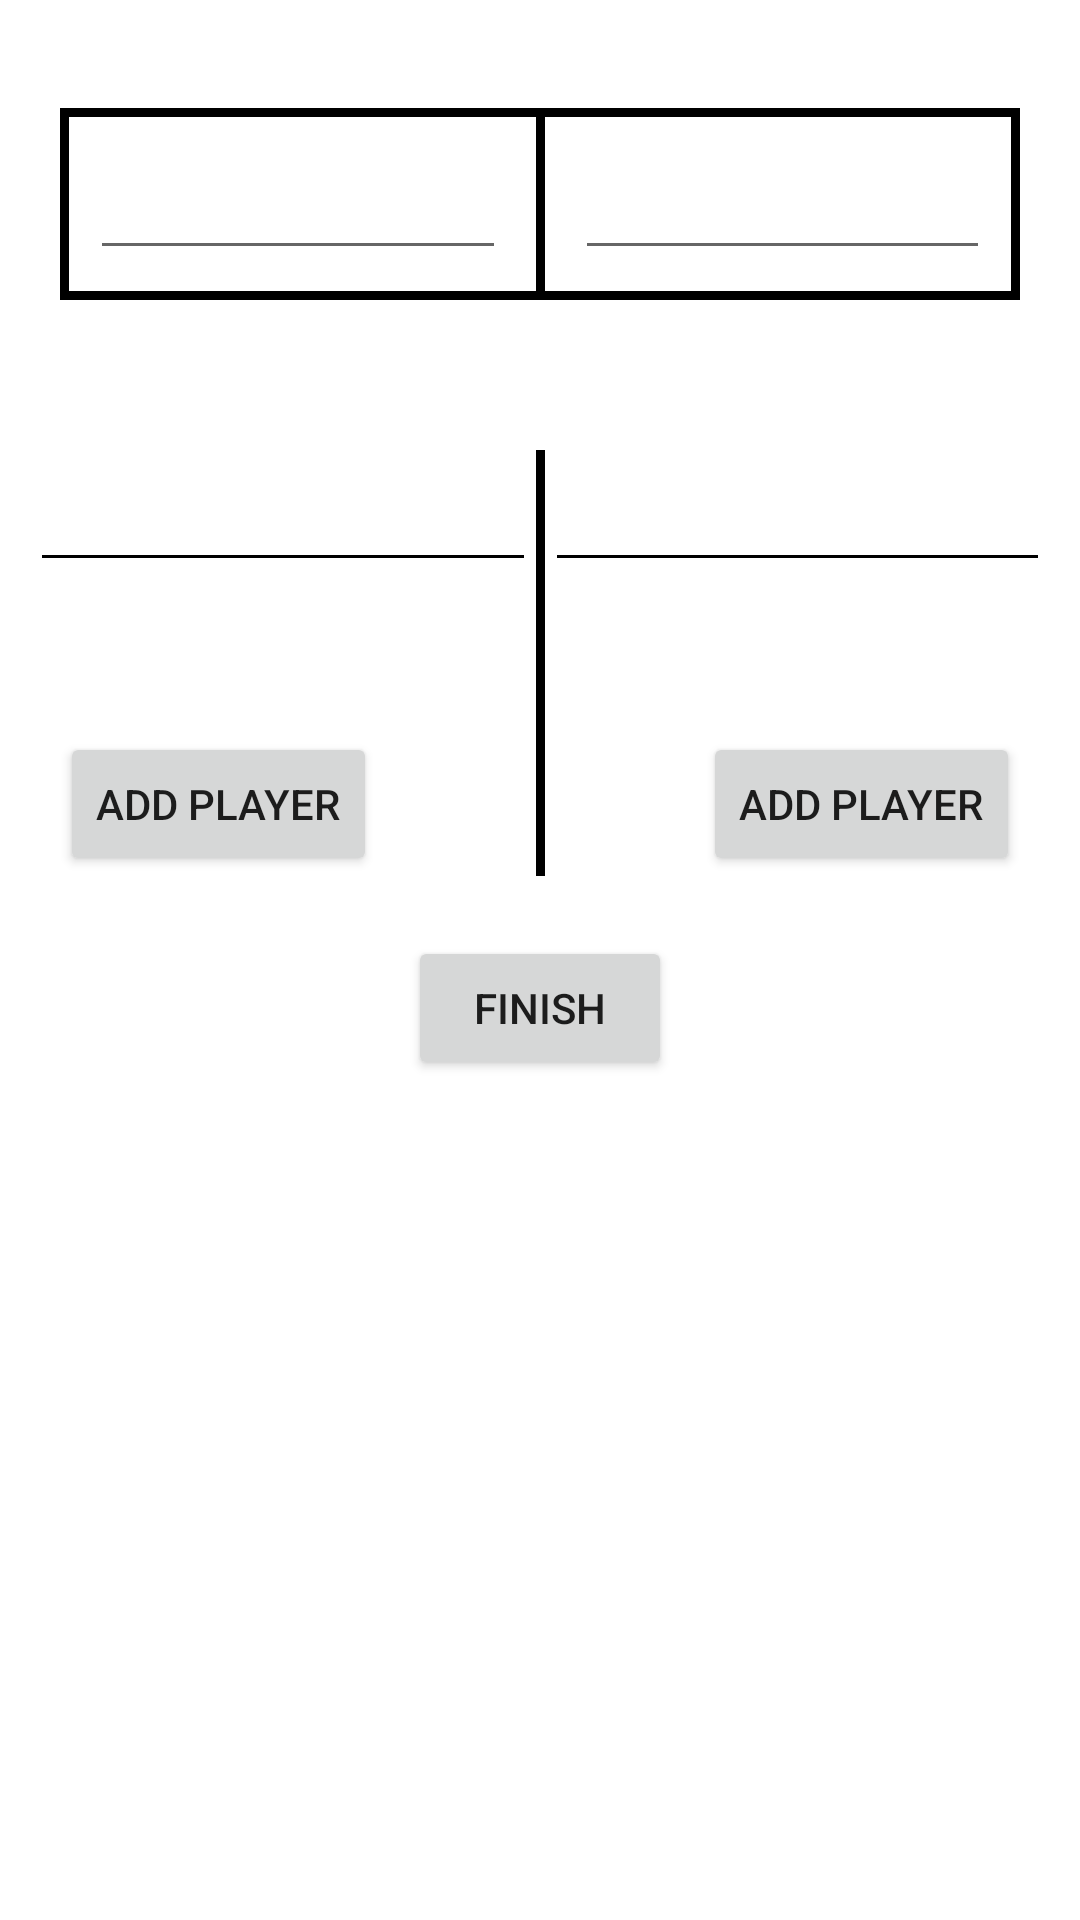

The Android layout XML behind this screen, and the referenced resources:
<!-- AndroidManifest.xml: application theme Theme.FootballMHealth -->
<!-- res/layout/add_game_fragment.xml -->
<?xml version="1.0" encoding="utf-8"?>
<androidx.core.widget.NestedScrollView xmlns:android="http://schemas.android.com/apk/res/android"
    xmlns:app="http://schemas.android.com/apk/res-auto"
    xmlns:tools="http://schemas.android.com/tools"
    android:layout_width="match_parent"
    android:layout_height="match_parent">

    <androidx.constraintlayout.widget.ConstraintLayout
        android:layout_width="match_parent"
        android:layout_height="wrap_content">

        <ImageView
            android:id="@+id/iv_back"
            android:layout_width="wrap_content"
            android:layout_height="wrap_content"
            android:layout_marginStart="16dp"
            android:layout_marginTop="16dp"
            app:layout_constraintStart_toStartOf="parent"
            app:layout_constraintTop_toTopOf="parent"
            app:srcCompat="@drawable/ic_back" />

        <androidx.constraintlayout.widget.ConstraintLayout
            android:id="@+id/cl_score"
            android:layout_width="match_parent"
            android:layout_height="wrap_content"
            android:layout_margin="20dp"
            android:background="@drawable/game_card_background"
            app:layout_constraintEnd_toEndOf="parent"
            app:layout_constraintStart_toStartOf="parent"
            app:layout_constraintTop_toBottomOf="@id/iv_back">

            <EditText
                android:id="@+id/et_team_one_result"
                android:layout_width="0dp"
                android:layout_height="wrap_content"
                android:layout_margin="10dp"
                android:gravity="center"
                android:inputType="number"
                android:textSize="20sp"
                app:layout_constraintBottom_toBottomOf="parent"
                app:layout_constraintEnd_toStartOf="@id/v_vertical_line_1"
                app:layout_constraintStart_toStartOf="parent"
                app:layout_constraintTop_toTopOf="parent"
                tools:text="3" />

            <View
                android:id="@+id/v_vertical_line_1"
                android:layout_width="3dp"
                android:layout_height="60dp"
                android:background="@color/black"
                app:layout_constraintBottom_toBottomOf="parent"
                app:layout_constraintEnd_toEndOf="parent"
                app:layout_constraintStart_toStartOf="parent"
                app:layout_constraintTop_toTopOf="parent" />

            <EditText
                android:id="@+id/et_team_two_result"
                android:layout_width="0dp"
                android:layout_height="wrap_content"
                android:layout_margin="10dp"
                android:gravity="center"
                android:inputType="number"
                android:textSize="20sp"
                app:layout_constraintBottom_toBottomOf="parent"
                app:layout_constraintEnd_toEndOf="parent"
                app:layout_constraintStart_toEndOf="@id/v_vertical_line_1"
                app:layout_constraintTop_toTopOf="parent"
                tools:text="2" />

        </androidx.constraintlayout.widget.ConstraintLayout>

        <EditText
            android:id="@+id/et_team_one_name"
            android:layout_width="0dp"
            android:layout_height="wrap_content"
            android:layout_marginStart="10dp"
            android:layout_marginTop="50dp"
            android:backgroundTint="@color/black"
            android:gravity="center"
            android:textSize="20sp"
            app:layout_constraintEnd_toStartOf="@id/v_vertical_line_2"
            app:layout_constraintStart_toStartOf="parent"
            app:layout_constraintTop_toBottomOf="@id/cl_score"
            tools:text="Team1" />

        <androidx.recyclerview.widget.RecyclerView
            android:id="@+id/rv_team_one_players"
            android:layout_width="0dp"
            android:layout_height="wrap_content"
            android:layout_marginStart="20dp"
            android:layout_marginTop="20dp"
            android:layout_marginEnd="20dp"
            android:layout_marginBottom="10dp"
            android:nestedScrollingEnabled="false"
            tools:listitem="@layout/team_player_layout_item"
            app:layoutManager="androidx.recyclerview.widget.LinearLayoutManager"
            app:layout_constraintBottom_toTopOf="@id/btn_add_team_one_player"
            app:layout_constraintEnd_toStartOf="@id/v_vertical_line_2"
            app:layout_constraintStart_toStartOf="parent"
            app:layout_constraintTop_toBottomOf="@id/et_team_one_name"
            tools:itemCount="11" />

        <Button
            android:id="@+id/btn_add_team_one_player"
            android:layout_width="wrap_content"
            android:layout_height="wrap_content"
            android:layout_margin="20dp"
            android:text="Add player"
            app:layout_constraintBottom_toTopOf="@id/btn_finish"
            app:layout_constraintStart_toStartOf="parent"
            app:layout_constraintTop_toBottomOf="@id/rv_team_one_players" />

        <View
            android:id="@+id/v_vertical_line_2"
            android:layout_width="3dp"
            android:layout_height="0dp"
            android:layout_marginTop="50dp"
            android:layout_marginBottom="20dp"
            android:background="@color/black"
            app:layout_constraintBottom_toTopOf="@id/btn_finish"
            app:layout_constraintEnd_toEndOf="parent"
            app:layout_constraintStart_toStartOf="parent"
            app:layout_constraintTop_toBottomOf="@id/cl_score" />

        <EditText
            android:id="@+id/et_team_two_name"
            android:layout_width="0dp"
            android:layout_height="wrap_content"
            android:layout_marginTop="50dp"
            android:layout_marginEnd="10dp"
            android:backgroundTint="@color/black"
            android:gravity="center"
            android:textSize="20sp"
            app:layout_constraintEnd_toEndOf="parent"
            app:layout_constraintStart_toEndOf="@id/v_vertical_line_2"
            app:layout_constraintTop_toBottomOf="@id/cl_score"
            tools:text="Team2" />

        <androidx.recyclerview.widget.RecyclerView
            android:id="@+id/rv_team_two_players"
            android:layout_width="0dp"
            android:layout_height="wrap_content"
            android:layout_marginStart="20dp"
            android:layout_marginTop="20dp"
            android:layout_marginEnd="20dp"
            android:layout_marginBottom="10dp"
            android:nestedScrollingEnabled="false"
            tools:listitem="@layout/team_player_layout_item"
            app:layoutManager="androidx.recyclerview.widget.LinearLayoutManager"
            app:layout_constraintBottom_toTopOf="@id/btn_add_team_two_player"
            app:layout_constraintEnd_toEndOf="parent"
            app:layout_constraintStart_toEndOf="@id/v_vertical_line_2"
            app:layout_constraintTop_toBottomOf="@id/et_team_two_name"
            tools:itemCount="11" />

        <Button
            android:id="@+id/btn_add_team_two_player"
            android:layout_width="wrap_content"
            android:layout_height="wrap_content"
            android:layout_margin="20dp"
            android:text="Add player"
            app:layout_constraintBottom_toTopOf="@id/btn_finish"
            app:layout_constraintEnd_toEndOf="parent"
            app:layout_constraintTop_toBottomOf="@id/rv_team_two_players" />

        <Button
            android:id="@+id/btn_finish"
            android:layout_width="wrap_content"
            android:layout_height="wrap_content"
            android:layout_margin="20dp"
            android:text="Finish"
            app:layout_constraintBottom_toBottomOf="parent"
            app:layout_constraintEnd_toEndOf="parent"
            app:layout_constraintStart_toStartOf="parent" />

    </androidx.constraintlayout.widget.ConstraintLayout>

</androidx.core.widget.NestedScrollView>
<!-- res/layout/team_player_layout_item.xml (included above) -->
<?xml version="1.0" encoding="utf-8"?>
<androidx.constraintlayout.widget.ConstraintLayout xmlns:android="http://schemas.android.com/apk/res/android"
    android:layout_width="match_parent"
    android:layout_height="wrap_content"
    xmlns:app="http://schemas.android.com/apk/res-auto"
    xmlns:tools="http://schemas.android.com/tools">

    <TextView
        android:id="@+id/tv_player_name"
        android:layout_width="0dp"
        android:layout_height="wrap_content"
        android:layout_margin="10dp"
        android:gravity="center"
        android:textSize="14sp"
        app:layout_constraintBottom_toBottomOf="parent"
        app:layout_constraintEnd_toEndOf="parent"
        app:layout_constraintStart_toStartOf="parent"
        app:layout_constraintTop_toTopOf="parent"
        tools:text="Igor Stevanovic" />

</androidx.constraintlayout.widget.ConstraintLayout>
<!-- resources referenced by this layout -->
<resources>
  <!-- drawable game_card_background (drawable-v24) -->
  <?xml version="1.0" encoding="utf-8"?>
  <shape xmlns:android="http://schemas.android.com/apk/res/android" android:shape="rectangle">
      <solid android:color="#FFFFFF"/>
      <stroke android:width="3dp" android:color="@color/black"/>
  </shape>
  <style name="Theme.FootballMHealth" parent="Theme.MaterialComponents.DayNight.DarkActionBar">
          
          <item name="colorPrimary">@color/purple_500</item>
          <item name="colorPrimaryVariant">@color/purple_700</item>
          <item name="colorOnPrimary">@color/white</item>
          
          <item name="colorSecondary">@color/teal_200</item>
          <item name="colorSecondaryVariant">@color/teal_700</item>
          <item name="colorOnSecondary">@color/black</item>
          
          <item name="android:statusBarColor" tools:targetApi="l">?attr/colorPrimaryVariant</item>
          
      </style>
  <!-- not gathered from this repository: default colours our renderer supplied (Android Studio template values) -->
  <color name="purple_500">#FF6200EE</color>
  <color name="purple_700">#FF3700B3</color>
  <color name="teal_200">#FF03DAC5</color>
  <color name="teal_700">#FF018786</color>
  <color name="black">#FF000000</color>
  <color name="white">#FFFFFFFF</color>
</resources>
